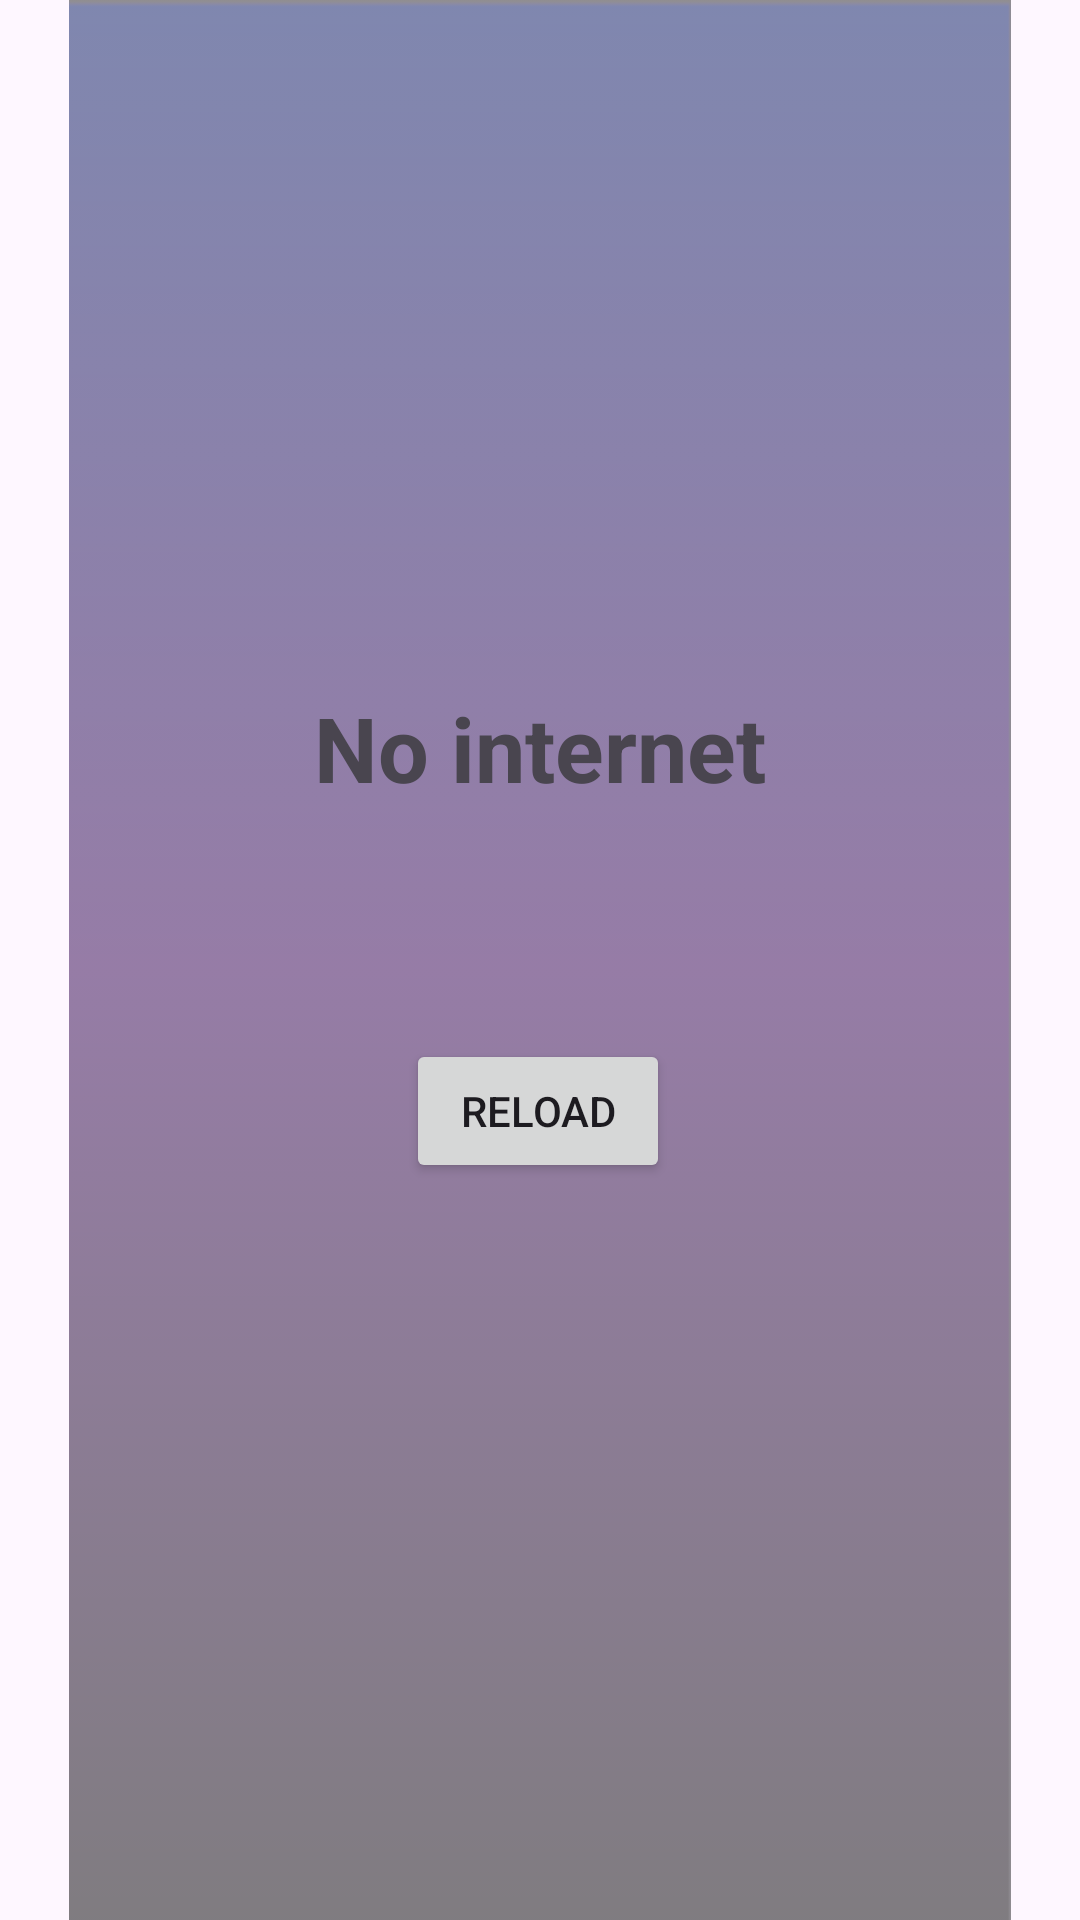

Android layout source for this screen:
<!-- AndroidManifest.xml: application theme Theme.HogwartsDex -->
<!-- res/layout/activity_lista_profesores.xml -->
<?xml version="1.0" encoding="utf-8"?>
<androidx.constraintlayout.widget.ConstraintLayout xmlns:android="http://schemas.android.com/apk/res/android"
    xmlns:app="http://schemas.android.com/apk/res-auto"
    xmlns:tools="http://schemas.android.com/tools"
    android:layout_width="match_parent"
    android:layout_height="match_parent"
    tools:context=".view.activities.ListaProfesores">

    <ImageView
        android:id="@+id/ivBackground"
        android:layout_width="match_parent"
        android:layout_height="match_parent"
        android:alpha="0.5"
        android:contentDescription="@string/backgroundDescription"
        app:layout_constraintBottom_toBottomOf="parent"
        app:layout_constraintEnd_toEndOf="parent"
        app:layout_constraintStart_toStartOf="parent"
        app:layout_constraintTop_toTopOf="parent"
        app:srcCompat="@drawable/hogwarts_background" />

    <androidx.recyclerview.widget.RecyclerView
        android:id="@+id/rvStaff"
        android:layout_width="match_parent"
        android:layout_height="match_parent"
        app:layout_constraintBottom_toBottomOf="parent"
        app:layout_constraintEnd_toEndOf="parent"
        app:layout_constraintStart_toStartOf="parent"
        app:layout_constraintTop_toTopOf="parent" />

    <ProgressBar
        android:id="@+id/nimbusBar"
        style="?android:attr/progressBarStyle"
        android:layout_width="150dp"
        android:layout_height="150dp"
        android:indeterminateDuration="2000"
        android:indeterminateDrawable="@drawable/progress_wand"
        app:layout_constraintBottom_toBottomOf="parent"
        app:layout_constraintEnd_toEndOf="parent"
        app:layout_constraintStart_toStartOf="parent"
        app:layout_constraintTop_toTopOf="parent" />

    <TextView
        android:id="@+id/errorMessage"
        android:layout_width="wrap_content"
        android:layout_height="wrap_content"
        android:text="@string/errorMessage"
        android:textStyle="bold"
        android:gravity="center"
        android:textSize="30sp"
        app:layout_constraintBottom_toBottomOf="parent"
        app:layout_constraintEnd_toEndOf="parent"
        app:layout_constraintStart_toStartOf="parent"
        app:layout_constraintTop_toTopOf="parent"
        app:layout_constraintVertical_bias="0.382"/>

    <Button
        android:id="@+id/buttonError"
        android:layout_width="wrap_content"
        android:layout_height="wrap_content"
        android:text="@string/reload"
        android:onClick="reload"
        app:layout_constraintBottom_toBottomOf="parent"
        app:layout_constraintEnd_toEndOf="@+id/ivBackground"
        app:layout_constraintHorizontal_bias="0.498"
        app:layout_constraintStart_toStartOf="parent"
        app:layout_constraintTop_toTopOf="parent"
        app:layout_constraintVertical_bias="0.585" />

</androidx.constraintlayout.widget.ConstraintLayout>
<!-- resources referenced by this layout -->
<resources>
  <!-- drawable hogwarts_background: png bitmap (drawable, 20688 bytes) -->
  <string name="backgroundDescription">Background</string>
  <string name="errorMessage">No internet</string>
  <string name="reload">Reload</string>
  <style name="Theme.HogwartsDex" parent="Theme.Material3.DayNight.NoActionBar">
          <item name="colorPrimary">@color/purple_500</item>
          <item name="colorPrimaryVariant">@color/purple_700</item>
          <item name="colorOnPrimary">@color/white</item>
          
          <item name="colorSecondary">@color/teal_200</item>
          <item name="colorSecondaryVariant">@color/teal_700</item>
          <item name="colorOnSecondary">@color/black</item>
          
          <item name="android:statusBarColor">?attr/colorPrimaryVariant</item>
          
      </style>
  <!-- not gathered from this repository: default colours our renderer supplied (Android Studio template values) -->
  <color name="purple_500">#FF6200EE</color>
  <color name="purple_700">#FF3700B3</color>
  <color name="teal_200">#FF03DAC5</color>
  <color name="teal_700">#FF018786</color>
  <color name="black">#FF000000</color>
  <color name="white">#FFFFFFFF</color>
</resources>
